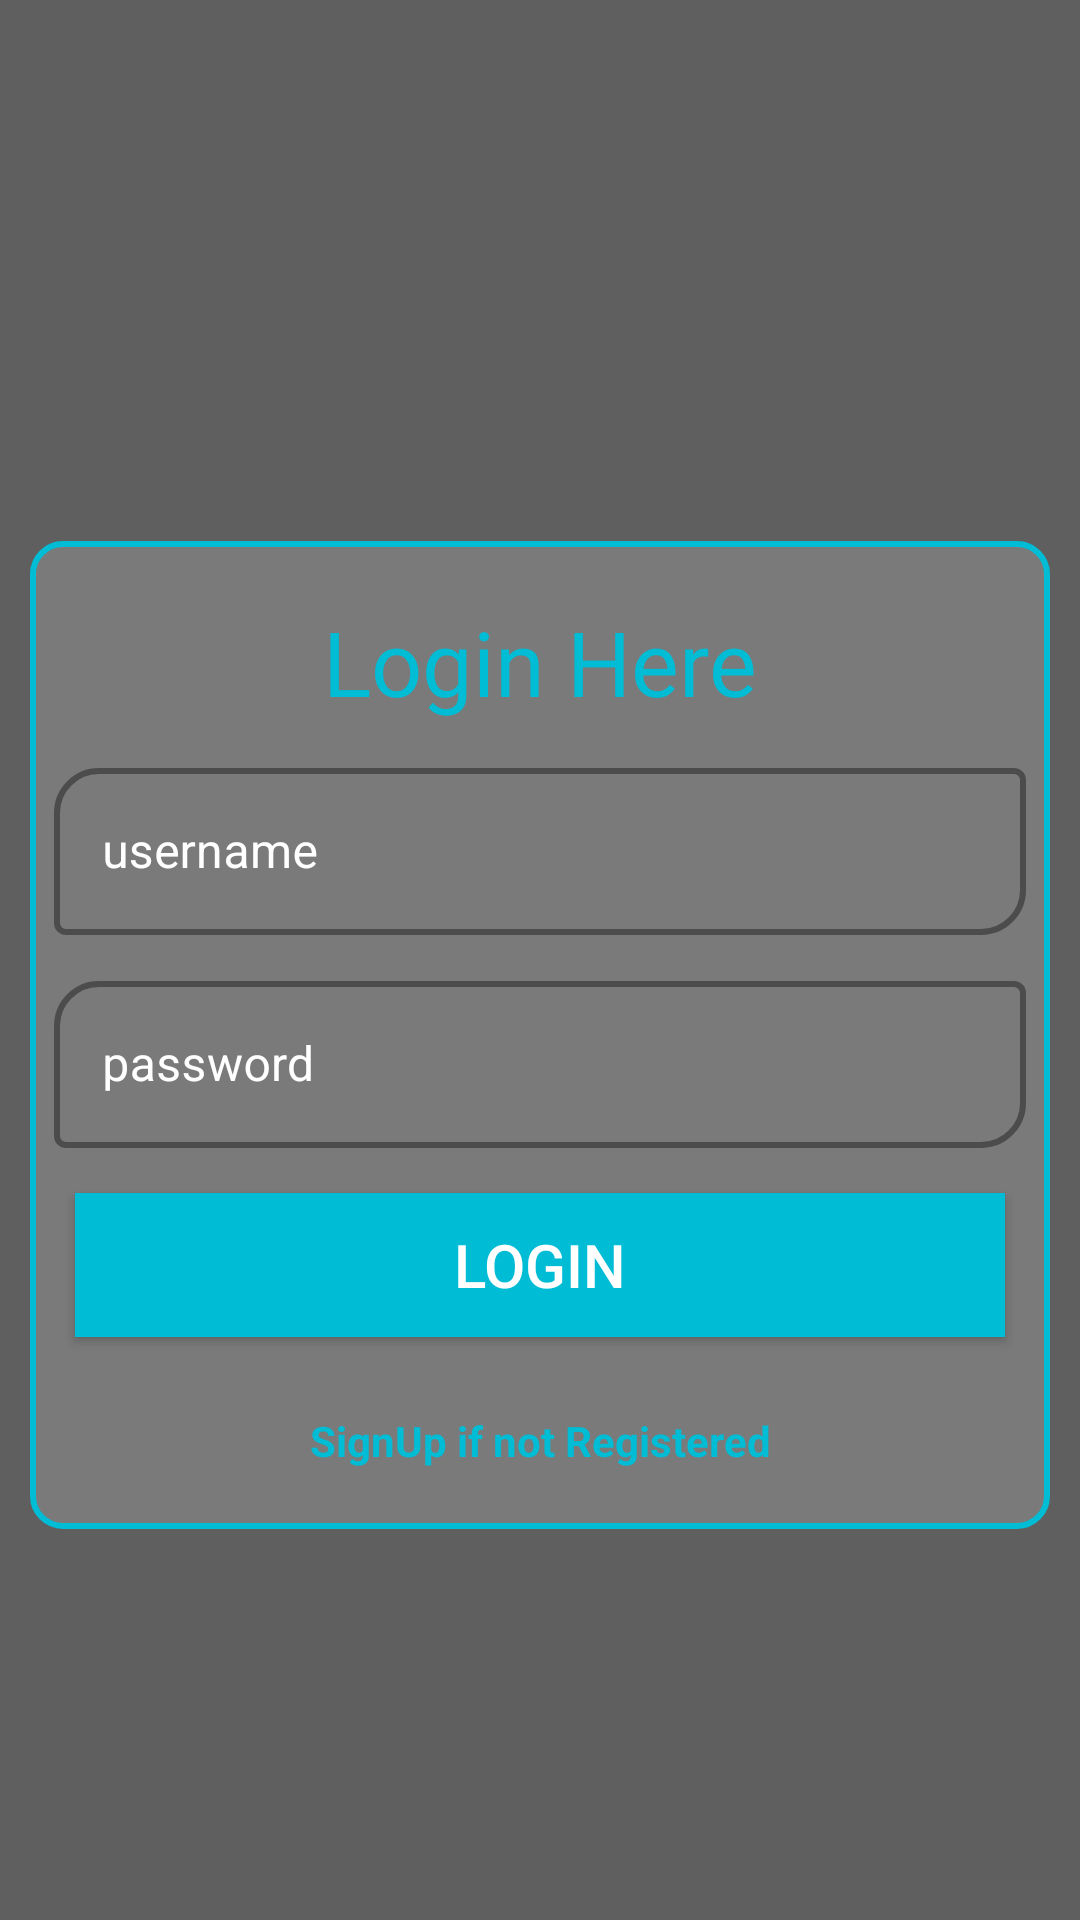

Produce the Android XML layout that renders to this screen, including the resource entries it uses.
<!-- AndroidManifest.xml: application theme Theme.GymManagement -->
<!-- res/layout/activity_login.xml -->
<?xml version="1.0" encoding="utf-8"?>
<LinearLayout xmlns:android="http://schemas.android.com/apk/res/android"
    xmlns:app="http://schemas.android.com/apk/res-auto"
    xmlns:tools="http://schemas.android.com/tools"
    android:layout_width="match_parent"
    android:layout_height="match_parent"
    android:orientation="vertical"
    android:background="@drawable/reg_bg"
    tools:context=".LoginActivity">

    <ScrollView
        android:background="#A4070707"
        android:layout_width="match_parent"
        android:layout_height="match_parent">

        <LinearLayout
            android:layout_gravity="center"
            android:layout_width="match_parent"
            android:layout_marginTop="25dp"
            android:background="@drawable/reg_ll_bg"
            android:layout_marginHorizontal="10dp"
            android:layout_height="match_parent"
            android:orientation="vertical">

            <TextView
                android:layout_width="match_parent"
                android:layout_height="wrap_content"
                android:text="Login Here"
                android:textSize="30sp"
                android:fontFamily="@font/baloo_bhai"
                android:textColor="@color/my_primary_color"
                android:textAlignment="center"
                android:layout_marginTop="20dp"/>

            <com.google.android.material.textfield.TextInputLayout
                android:layout_width="match_parent"
                android:layout_marginHorizontal="8dp"
                app:boxStrokeWidth="2dp"
                android:layout_height="wrap_content"
                android:layout_marginTop="10dp"
                app:boxCornerRadiusTopStart="15dp"
                app:boxCornerRadiusBottomEnd="15dp"
                style="@style/Widget.MaterialComponents.TextInputLayout.OutlinedBox"
                android:textColorHint="@color/white"
                app:counterTextColor="@color/my_primary_color"
                android:hint="username">

                <com.google.android.material.textfield.TextInputEditText
                    android:id="@+id/et_login_email"
                    android:layout_width="match_parent"
                    android:layout_height="wrap_content"
                    android:textColor="@color/my_primary_color"
                    />
            </com.google.android.material.textfield.TextInputLayout>
            <com.google.android.material.textfield.TextInputLayout
                android:layout_width="match_parent"
                android:layout_marginHorizontal="8dp"
                app:boxStrokeWidth="2dp"
                android:layout_height="wrap_content"
                android:layout_marginTop="10dp"
                app:boxCornerRadiusTopStart="15dp"
                app:boxCornerRadiusBottomEnd="15dp"
                app:counterTextColor="@color/my_primary_color"
                style="@style/Widget.MaterialComponents.TextInputLayout.OutlinedBox"
                android:textColorHint="@color/white"
                android:hint="password">

                <com.google.android.material.textfield.TextInputEditText
                    android:id="@+id/et_login_password"
                    android:layout_width="match_parent"
                    android:inputType="textPassword"
                    android:layout_height="wrap_content"
                    android:textColor="@color/my_primary_color"
                    />
            </com.google.android.material.textfield.TextInputLayout>


            <androidx.appcompat.widget.AppCompatButton
                android:id="@+id/bt_login"
                android:layout_width="match_parent"
                android:layout_height="wrap_content"
                android:background="@color/my_primary_color"
                android:text="login"
                android:textColor="@color/white"
                android:textSize="20sp"
                android:layout_marginBottom="25dp"
                android:layout_marginHorizontal="15dp"
                android:layout_marginTop="15dp"/>

            <TextView
                android:layout_width="match_parent"
                android:layout_height="wrap_content"
                android:text="SignUp if not Registered"
                android:layout_marginBottom="20dp"
                android:textAlignment="center"
                android:textColor="@color/my_primary_color"
                android:onClick="RegisterActivity"
                android:textStyle="bold" />

        </LinearLayout>

    </ScrollView>

</LinearLayout>
<!-- resources referenced by this layout -->
<resources>
  <color name="my_primary_color">#00BCD4</color>
  <color name="white">#FFFFFFFF</color>
  <!-- drawable reg_ll_bg (drawable) -->
  <?xml version="1.0" encoding="utf-8"?>
  <selector xmlns:android="http://schemas.android.com/apk/res/android">
  <item>
      <shape android:shape="rectangle">
          <stroke android:width="2dp"
              android:color="@color/my_primary_color"/>
          <corners android:radius="10dp"/>
          <solid android:color="#56AFAFAF"
              />
      </shape>
  </item>
  </selector>
  <style name="Theme.GymManagement" parent="Theme.MaterialComponents.DayNight.NoActionBar">
          
          <item name="colorPrimary">@color/my_primary_color</item>
          <item name="colorPrimaryVariant">@color/my_primary_color</item>
          <item name="colorOnPrimary">@color/white</item>
          
          <item name="colorSecondary">@color/teal_200</item>
          <item name="colorSecondaryVariant">@color/teal_700</item>
          <item name="colorOnSecondary">@color/black</item>
          
          <item name="android:statusBarColor">?attr/colorPrimaryVariant</item>
          
      </style>
  <color name="teal_200">#FF03DAC5</color>
  <color name="teal_700">#FF018786</color>
  <color name="black">#FF000000</color>
</resources>
